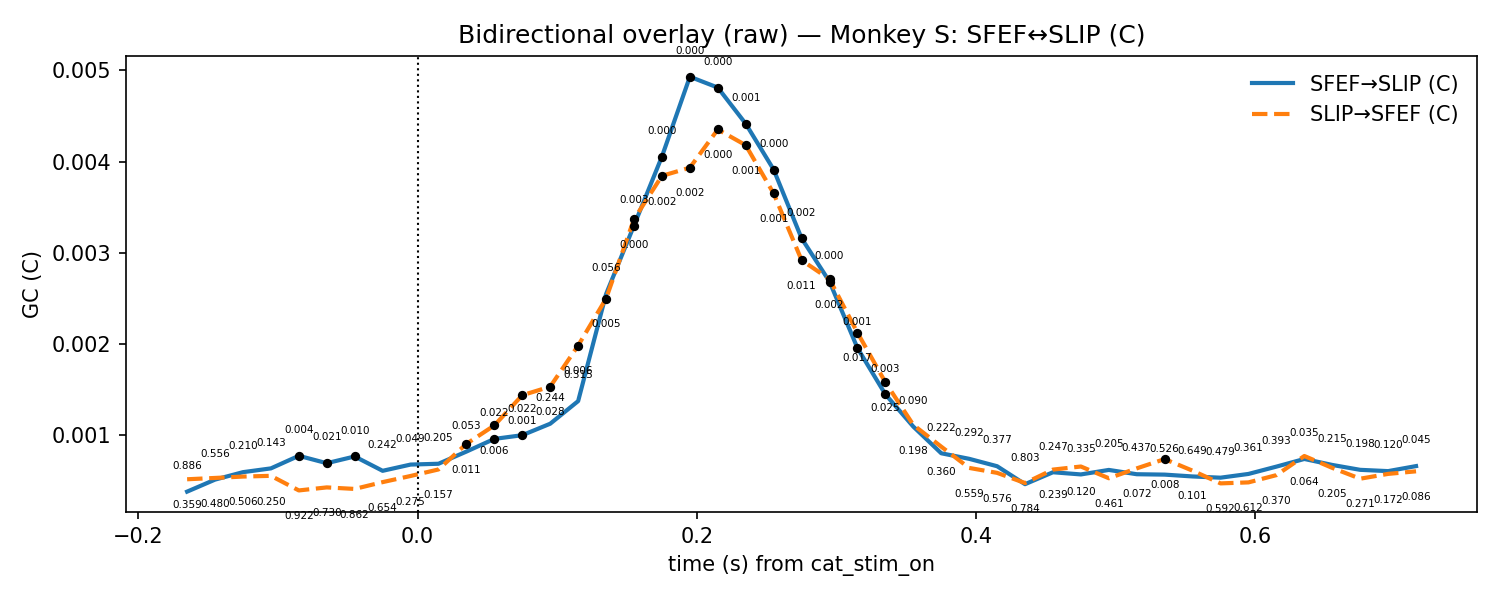

Data behind this chart, as committed beside it:
t, mu_AB, lo_AB, hi_AB, p_stouffer_AB, sig_AB, mu_BA, lo_BA, hi_BA, p_stouffer_BA, sig_BA
-0.165, 0.0003814, 0.0002428, 0.00052, 0.8859, 0, 0.0005168, 0.0003541, 0.0006796, 0.359, 0
-0.145, 0.0005132, 0.0003114, 0.000715, 0.5556, 0, 0.0005314, 0.0002928, 0.00077, 0.4801, 0
-0.125, 0.0005948, 0.000322, 0.0008677, 0.2096, 0, 0.0005465, 0.0002979, 0.0007951, 0.5063, 0
-0.105, 0.0006362, 0.0003596, 0.0009128, 0.1427, 0, 0.0005546, 0.0003914, 0.0007177, 0.2503, 0
-0.085, 0.000774, 0.0005548, 0.0009933, 0.004054, 1, 0.0003945, 0.000254, 0.000535, 0.9221, 0
-0.065, 0.0006931, 0.0005131, 0.0008732, 0.02053, 1, 0.0004277, 0.0003079, 0.0005475, 0.7304, 0
-0.045, 0.0007668, 0.0005181, 0.001015, 0.009692, 1, 0.000411, 0.0002785, 0.0005434, 0.862, 0
-0.025, 0.0006096, 0.0003081, 0.000911, 0.2421, 0, 0.0004856, 0.0002492, 0.000722, 0.6536, 0
-0.005, 0.0006779, 0.0003473, 0.001009, 0.04919, 0, 0.0005529, 0.0003345, 0.0007713, 0.2749, 0
0.015, 0.000687, 0.000254, 0.00112, 0.2053, 0, 0.0006244, 0.0003586, 0.0008903, 0.1573, 0
0.035, 0.0008204, 0.0003256, 0.001315, 0.05305, 0, 0.0009051, 0.0004055, 0.001405, 0.0112, 1
0.055, 0.0009594, 0.0004385, 0.00148, 0.022, 1, 0.001107, 0.0003417, 0.001873, 0.006021, 1
0.075, 0.001, 0.0004625, 0.001538, 0.02247, 1, 0.001438, 0.0003492, 0.002528, 0.0008336, 1
0.095, 0.001126, 0.0004248, 0.001827, 0.2437, 0, 0.001532, 0.0003335, 0.002731, 0.02832, 1
0.115, 0.001374, 0.0006273, 0.00212, 0.3153, 0, 0.001982, 0.0004693, 0.003495, 0.00596, 1
0.135, 0.002547, 0.001104, 0.003989, 0.05609, 0, 0.002497, 0.0007429, 0.004252, 0.005084, 1
0.155, 0.003298, 0.00169, 0.004907, 0.002715, 1, 0.003368, 0.001444, 0.005291, 0.0004891, 1
0.175, 0.004054, 0.002335, 0.005774, 1.9074476615310587e-05, 1, 0.003843, 0.001841, 0.005845, 0.001697, 1
0.195, 0.004929, 0.002694, 0.007164, 7.95234557426916e-06, 1, 0.003933, 0.001996, 0.005869, 0.002386, 1
0.215, 0.004811, 0.002721, 0.006901, 4.1476562808506756e-05, 1, 0.004351, 0.002082, 0.00662, 0.0004763, 1
0.235, 0.004414, 0.002515, 0.006313, 0.0005859, 1, 0.004179, 0.002131, 0.006227, 0.000803, 1
0.255, 0.003911, 0.00218, 0.005642, 0.0003377, 1, 0.00365, 0.001892, 0.005407, 0.0006491, 1
0.275, 0.003158, 0.001691, 0.004625, 0.001648, 1, 0.002919, 0.001439, 0.004398, 0.01059, 1
0.295, 0.002683, 0.001512, 0.003854, 0.0002777, 1, 0.00271, 0.00117, 0.00425, 0.00197, 1
0.315, 0.001956, 0.00109, 0.002822, 0.001089, 1, 0.002124, 0.0008469, 0.003401, 0.01721, 1
0.335, 0.001448, 0.0008716, 0.002024, 0.003044, 1, 0.00158, 0.0006887, 0.002471, 0.02538, 1
0.355, 0.001094, 0.0005982, 0.00159, 0.09025, 0, 0.001113, 0.0005357, 0.00169, 0.1975, 0
0.375, 0.0008019, 0.0004832, 0.001121, 0.2215, 0, 0.0008744, 0.0004728, 0.001276, 0.3601, 0
0.395, 0.000741, 0.0004963, 0.0009857, 0.2924, 0, 0.0006413, 0.0003667, 0.000916, 0.5587, 0
0.415, 0.0006599, 0.0004359, 0.0008839, 0.3775, 0, 0.0005872, 0.0003238, 0.0008505, 0.5755, 0
0.435, 0.000463, 0.0003462, 0.0005798, 0.8028, 0, 0.0004755, 0.000295, 0.0006561, 0.7842, 0
0.455, 0.0005938, 0.0004456, 0.000742, 0.2474, 0, 0.0006229, 0.0004328, 0.0008131, 0.2387, 0
0.475, 0.0005699, 0.0003717, 0.0007681, 0.3355, 0, 0.0006568, 0.0004409, 0.0008726, 0.1199, 0
0.495, 0.0006192, 0.0003842, 0.0008542, 0.2045, 0, 0.0005282, 0.0003681, 0.0006883, 0.4607, 0
0.515, 0.0005721, 0.0003614, 0.0007828, 0.4368, 0, 0.0006364, 0.0004504, 0.0008223, 0.07244, 0
0.535, 0.0005678, 0.0003054, 0.0008302, 0.5259, 0, 0.0007382, 0.0005721, 0.0009042, 0.008364, 1
0.555, 0.0005477, 0.0002223, 0.0008731, 0.6489, 0, 0.0006107, 0.0004355, 0.0007859, 0.1013, 0
0.575, 0.0005342, 0.0002739, 0.0007946, 0.479, 0, 0.0004718, 0.0003384, 0.0006052, 0.5923, 0
0.595, 0.0005753, 0.0002804, 0.0008702, 0.3614, 0, 0.0004827, 0.0003054, 0.00066, 0.6116, 0
0.615, 0.0006555, 0.0002606, 0.00105, 0.3929, 0, 0.0005622, 0.0003351, 0.0007893, 0.3701, 0
0.635, 0.0007394, 0.0004024, 0.001077, 0.03468, 0, 0.0007719, 0.0003804, 0.001163, 0.06385, 0
0.655, 0.000674, 0.000309, 0.001039, 0.2147, 0, 0.0006417, 0.0003359, 0.0009476, 0.2054, 0
0.675, 0.0006203, 0.0003534, 0.0008872, 0.1978, 0, 0.0005231, 0.0003725, 0.0006737, 0.2706, 0
0.695, 0.0006062, 0.000418, 0.0007944, 0.12, 0, 0.0005758, 0.0003918, 0.0007599, 0.1721, 0
0.715, 0.0006613, 0.000453, 0.0008695, 0.04506, 0, 0.000604, 0.0004312, 0.0007768, 0.08555, 0
